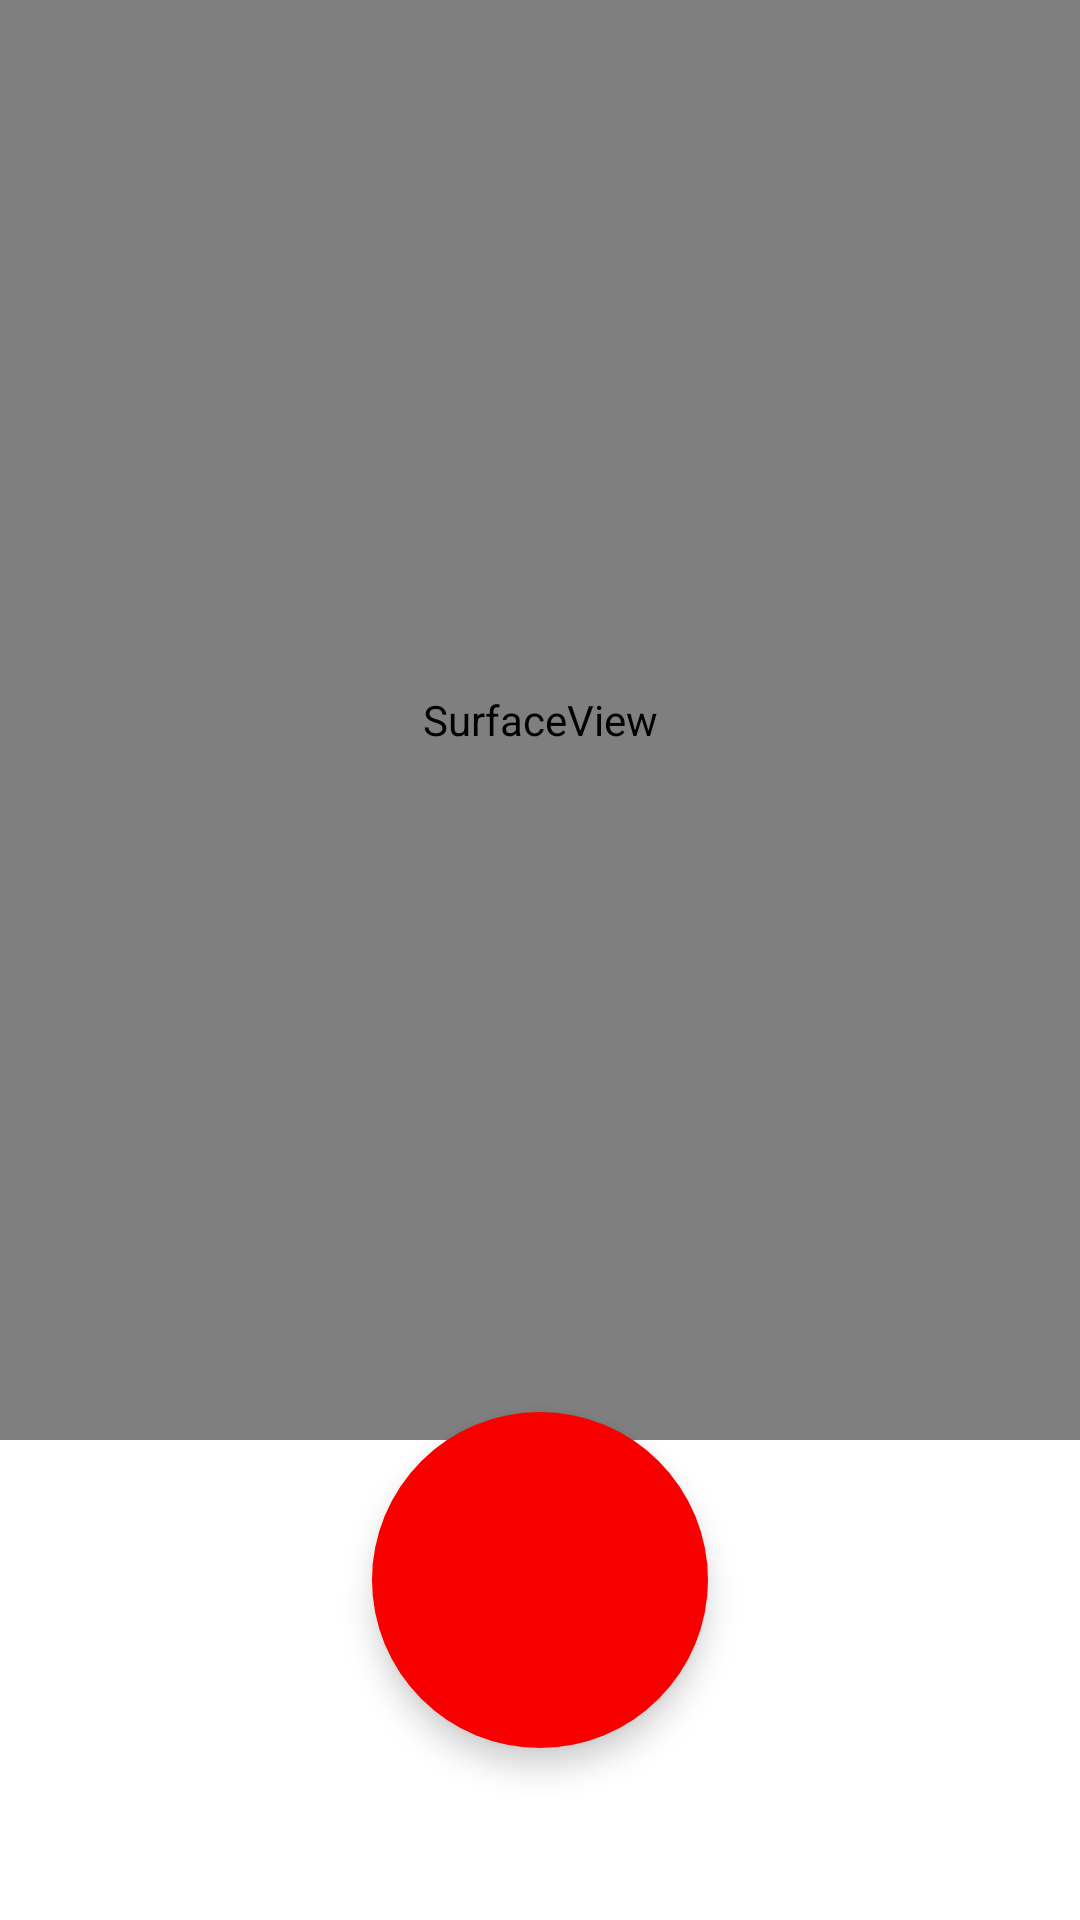

Android layout source for this screen:
<!-- AndroidManifest.xml: application theme Theme.ASLRecorder -->
<!-- res/layout/activity_main.xml -->
<?xml version="1.0" encoding="utf-8"?>
<androidx.constraintlayout.widget.ConstraintLayout xmlns:android="http://schemas.android.com/apk/res/android"
    xmlns:app="http://schemas.android.com/apk/res-auto"
    xmlns:tools="http://schemas.android.com/tools"
    android:id="@+id/main_root"
    android:layout_width="match_parent"
    android:layout_height="match_parent"
    tools:context=".MainActivity">

    <androidx.constraintlayout.widget.ConstraintLayout
        android:id="@+id/aspectRatioConstraint"
        android:layout_width="0dp"
        android:layout_height="0dp"
        app:layout_constraintDimensionRatio="H,3:4"
        app:layout_constraintEnd_toEndOf="@+id/wordPager"
        app:layout_constraintStart_toStartOf="parent"
        app:layout_constraintTop_toTopOf="parent">

        <view
            android:id="@+id/cameraPreview"
            class="android.view.SurfaceView"
            android:layout_width="0dp"
            android:layout_height="0dp"
            app:layout_constraintBottom_toBottomOf="parent"
            app:layout_constraintEnd_toEndOf="parent"
            app:layout_constraintHorizontal_bias="0.54"
            app:layout_constraintStart_toStartOf="parent"
            app:layout_constraintTop_toTopOf="parent" />
    </androidx.constraintlayout.widget.ConstraintLayout>

    <androidx.viewpager2.widget.ViewPager2
        android:id="@+id/wordPager"
        android:layout_width="match_parent"
        android:layout_height="match_parent"
        android:clipToPadding="false"
        app:layout_constraintBottom_toBottomOf="parent"
        app:layout_constraintEnd_toEndOf="parent"
        app:layout_constraintHorizontal_bias="0.0"
        app:layout_constraintStart_toStartOf="parent"
        app:layout_constraintTop_toTopOf="parent" />

    <com.google.android.material.floatingactionbutton.FloatingActionButton
        android:id="@+id/recordButton"
        android:layout_width="wrap_content"
        android:layout_height="wrap_content"
        android:layout_marginTop="23dp"
        android:layout_marginBottom="90dp"
        android:backgroundTint="#F80000"
        android:clickable="true"
        android:scaleX="2"
        android:scaleY="2"
        app:borderWidth="0dp"
        app:layout_constraintBottom_toBottomOf="parent"
        app:layout_constraintEnd_toEndOf="parent"
        app:layout_constraintStart_toStartOf="parent"
        app:layout_constraintTop_toBottomOf="@+id/aspectRatioConstraint"
        app:srcCompat="@drawable/record"
        app:tint="@android:color/white" />
</androidx.constraintlayout.widget.ConstraintLayout>
<!-- resources referenced by this layout -->
<resources>
  <style name="Theme.ASLRecorder" parent="Theme.MaterialComponents.DayNight.DarkActionBar">
          
          <item name="colorPrimary">@color/purple_500</item>
          <item name="colorPrimaryVariant">@color/purple_700</item>
          <item name="colorOnPrimary">@color/white</item>
          
          <item name="colorSecondary">@color/teal_200</item>
          <item name="colorSecondaryVariant">@color/teal_700</item>
          <item name="colorOnSecondary">@color/black</item>
          
          <item name="android:statusBarColor" tools:targetApi="l">?attr/colorPrimaryVariant</item>
          
      </style>
  <!-- not gathered from this repository: default colours our renderer supplied (Android Studio template values) -->
  <color name="purple_500">#FF6200EE</color>
  <color name="purple_700">#FF3700B3</color>
  <color name="teal_200">#FF03DAC5</color>
  <color name="teal_700">#FF018786</color>
  <color name="black">#FF000000</color>
  <color name="white">#FFFFFFFF</color>
</resources>
